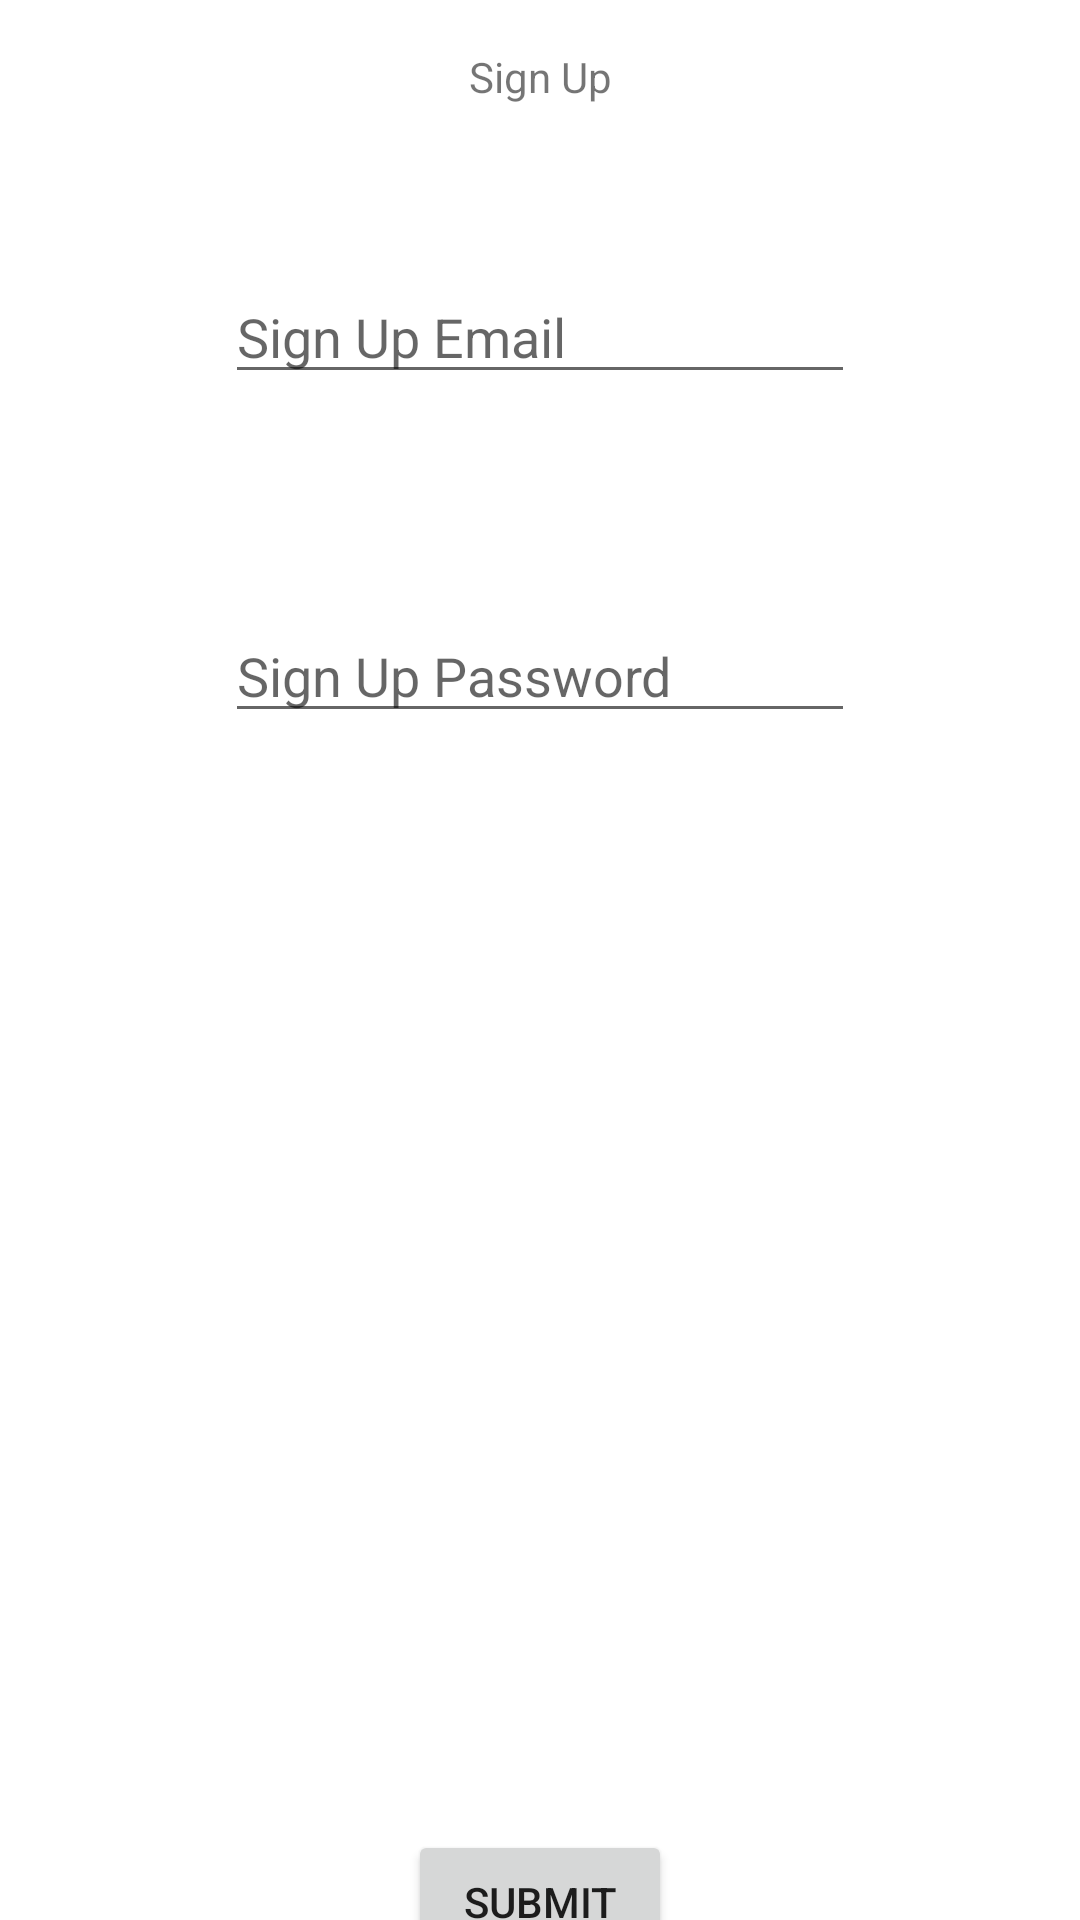

Write the Android layout XML for this screen, with the resource values it uses.
<!-- AndroidManifest.xml: application theme Theme.Taskmaster -->
<!-- res/layout/activity_sign_up.xml -->
<?xml version="1.0" encoding="utf-8"?>
<androidx.constraintlayout.widget.ConstraintLayout xmlns:android="http://schemas.android.com/apk/res/android"
    xmlns:app="http://schemas.android.com/apk/res-auto"
    xmlns:tools="http://schemas.android.com/tools"
    android:layout_width="match_parent"
    android:layout_height="match_parent"
    tools:context=".Auth.SignUp">

    <TextView
        android:id="@+id/textView6"
        android:layout_width="wrap_content"
        android:layout_height="wrap_content"
        android:layout_marginTop="16dp"
        android:text="Sign Up"
        app:layout_constraintEnd_toEndOf="parent"
        app:layout_constraintHorizontal_bias="0.5"
        app:layout_constraintStart_toStartOf="parent"
        app:layout_constraintTop_toTopOf="parent" />

    <EditText
        android:id="@+id/signUpEmail"
        android:layout_width="wrap_content"
        android:layout_height="wrap_content"
        android:layout_marginTop="90dp"
        android:ems="10"
        android:hint="Sign Up Email"
        android:inputType="textEmailAddress"
        app:layout_constraintEnd_toEndOf="parent"
        app:layout_constraintHorizontal_bias="0.5"
        app:layout_constraintStart_toStartOf="parent"
        app:layout_constraintTop_toTopOf="parent" />

    <EditText
        android:id="@+id/signUpPassword"
        android:layout_width="wrap_content"
        android:layout_height="wrap_content"
        android:layout_marginTop="203dp"
        android:ems="10"
        android:hint="Sign Up Password"
        android:inputType="textPassword"
        app:layout_constraintEnd_toEndOf="parent"
        app:layout_constraintHorizontal_bias="0.5"
        app:layout_constraintStart_toStartOf="parent"
        app:layout_constraintTop_toTopOf="parent" />

    <Button
        android:id="@+id/signUpSubmit"
        android:layout_width="wrap_content"
        android:layout_height="wrap_content"
        android:layout_marginTop="610dp"
        android:text="Submit"
        app:layout_constraintEnd_toEndOf="parent"
        app:layout_constraintHorizontal_bias="0.5"
        app:layout_constraintStart_toStartOf="parent"
        app:layout_constraintTop_toTopOf="parent" />
</androidx.constraintlayout.widget.ConstraintLayout>
<!-- resources referenced by this layout -->
<resources>
  <style name="Theme.Taskmaster" parent="Theme.MaterialComponents.DayNight.DarkActionBar">
          
          <item name="colorPrimary">@color/purple_500</item>
          <item name="colorPrimaryVariant">@color/purple_700</item>
          <item name="colorOnPrimary">@color/white</item>
          
          <item name="colorSecondary">@color/teal_200</item>
          <item name="colorSecondaryVariant">@color/teal_700</item>
          <item name="colorOnSecondary">@color/black</item>
          
          <item name="android:statusBarColor" tools:targetApi="l">?attr/colorPrimaryVariant</item>
          
      </style>
  <!-- not gathered from this repository: default colours our renderer supplied (Android Studio template values) -->
  <color name="purple_500">#FF6200EE</color>
  <color name="purple_700">#FF3700B3</color>
  <color name="teal_200">#FF03DAC5</color>
  <color name="teal_700">#FF018786</color>
  <color name="black">#FF000000</color>
  <color name="white">#FFFFFFFF</color>
</resources>
